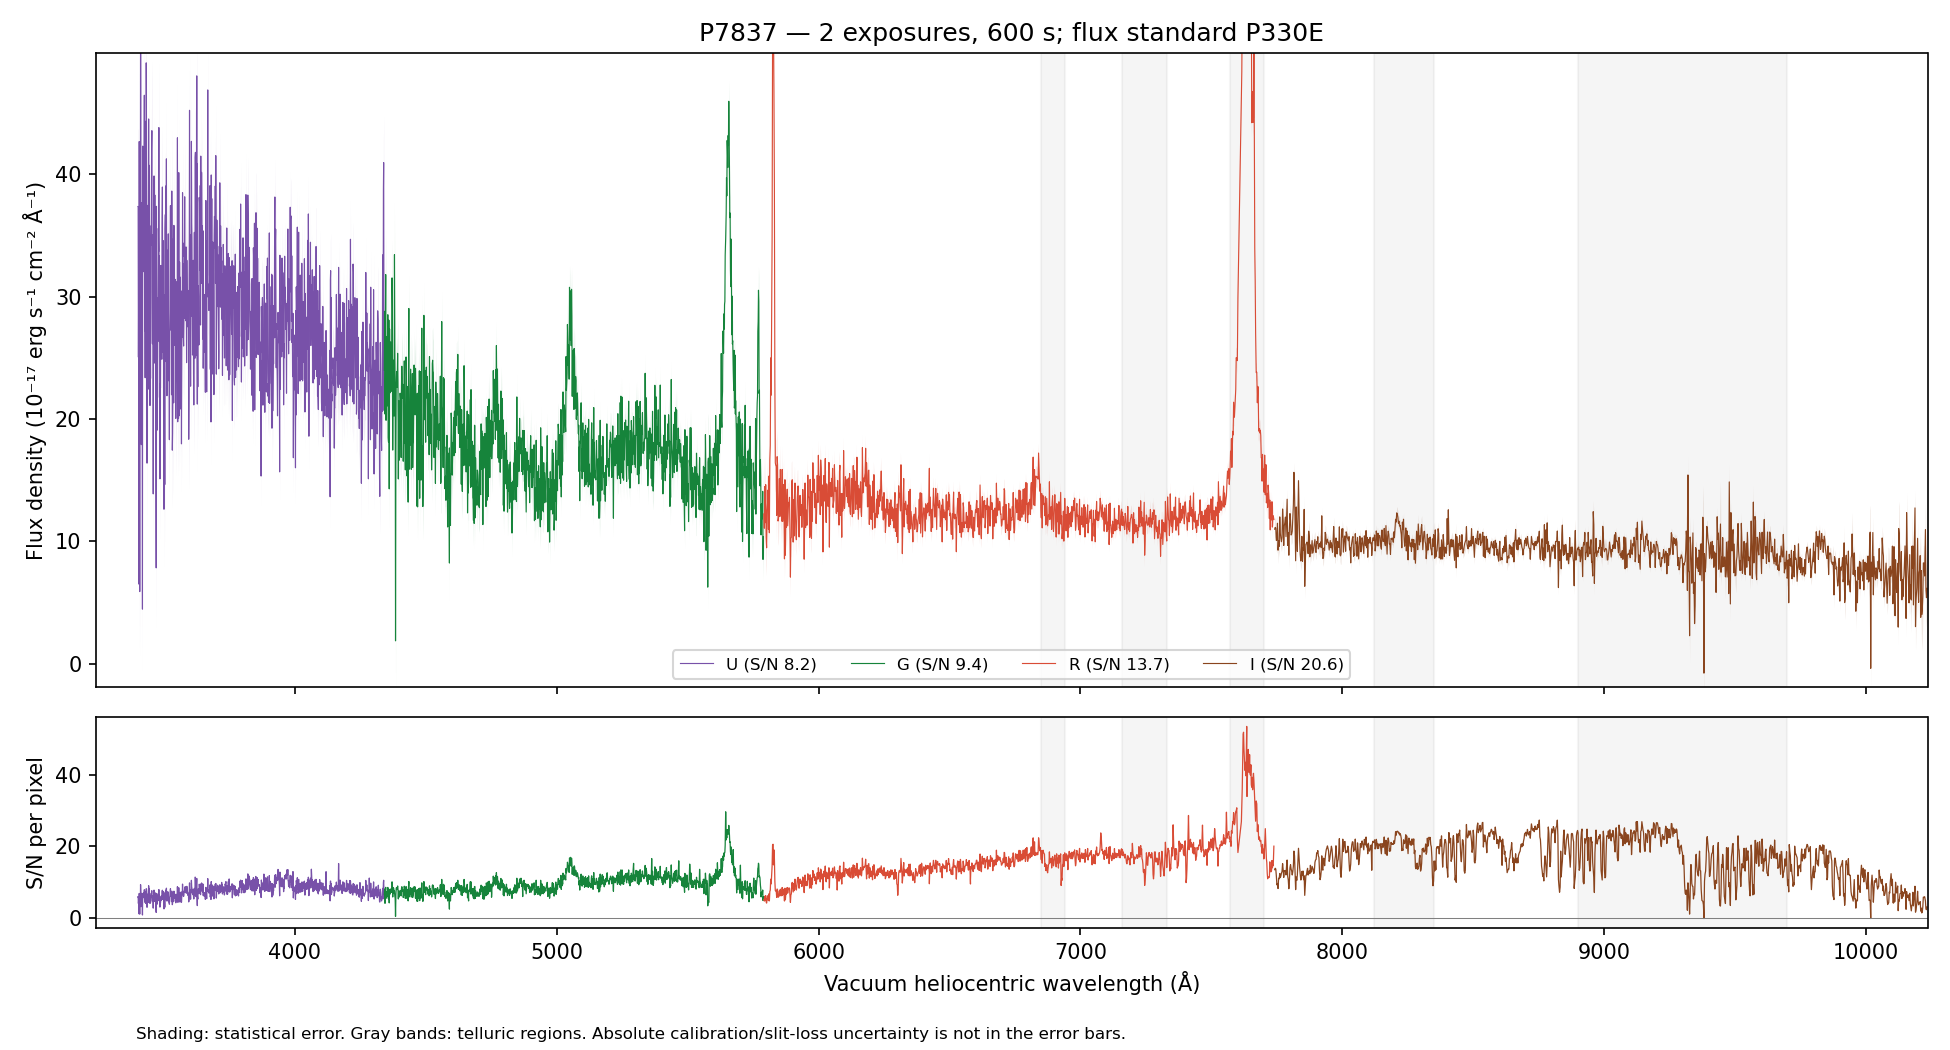

The file beside this chart, header and first rows:
WAVE_VAC_HELIO_A, FLUX, FLUX_ERR, FLUX_UNCORR, ERR_UNCORR, TELLURIC, TELLURIC_ERR, FLUX_ALTSTD, MASK, QUALITY, CHANNEL
3242, 29.73, 9.042, 29.73, 9.042, 1.0, 0.0, 18.73, False, 2, U
3243, 45.73, 9.221, 45.73, 9.221, 1.0, 0.0, 28.93, False, 2, U
3244, 42.02, 8.923, 42.02, 8.923, 1.0, 0.0, 26.7, False, 2, U
3245, 48.6, 8.986, 48.6, 8.986, 1.0, 0.0, 31, False, 2, U
3246, 38.67, 8.955, 38.67, 8.955, 1.0, 0.0, 24.76, False, 2, U
3247, 50.56, 9.009, 50.56, 9.009, 1.0, 0.0, 32.49, False, 2, U
3248, 50.71, 8.684, 50.71, 8.684, 1.0, 0.0, 32.69, False, 2, U
3249, 57.26, 8.395, 57.26, 8.395, 1.0, 0.0, 37.03, False, 2, U
3250, 40.69, 8.18, 40.69, 8.18, 1.0, 0.0, 26.38, False, 2, U
3251, 40.43, 8.388, 40.43, 8.388, 1.0, 0.0, 26.28, False, 2, U
3252, 65.09, 8.578, 65.09, 8.578, 1.0, 0.0, 42.4, False, 2, U
3253, 49.1, 8.456, 49.1, 8.456, 1.0, 0.0, 32.05, False, 2, U
3254, 59, 8.471, 59, 8.471, 1.0, 0.0, 38.57, False, 2, U
3255, 72.24, 8.865, 72.24, 8.865, 1.0, 0.0, 47.29, False, 2, U
3256, 55.27, 8.966, 55.27, 8.966, 1.0, 0.0, 36.22, False, 2, U
3257, 49.23, 9.067, 49.23, 9.067, 1.0, 0.0, 32.28, False, 2, U
3258, 61.02, 9.182, 61.02, 9.182, 1.0, 0.0, 40.02, False, 2, U
3259, 58.95, 9.281, 58.95, 9.281, 1.0, 0.0, 38.66, False, 2, U
3260, 51.3, 9.274, 51.3, 9.274, 1.0, 0.0, 33.63, False, 2, U
3261, 70.99, 9.23, 70.99, 9.23, 1.0, 0.0, 46.5, False, 2, U
3262, 64.65, 9.304, 64.65, 9.304, 1.0, 0.0, 42.29, False, 2, U
3263, 36.8, 8.85, 36.8, 8.85, 1.0, 0.0, 24.03, False, 2, U
3264, 42.71, 8.829, 42.71, 8.829, 1.0, 0.0, 27.84, False, 2, U
3265, 40.86, 8.651, 40.86, 8.651, 1.0, 0.0, 26.57, False, 2, U
3266, 57.21, 8.995, 57.21, 8.995, 1.0, 0.0, 37.11, False, 2, U
3267, 43.17, 9.065, 43.17, 9.065, 1.0, 0.0, 27.93, False, 2, U
3268, 38.38, 9.143, 38.38, 9.143, 1.0, 0.0, 24.77, False, 2, U
3269, 55.87, 9.036, 55.87, 9.036, 1.0, 0.0, 35.95, False, 2, U
3270, 39.81, 8.749, 39.81, 8.749, 1.0, 0.0, 25.54, False, 2, U
3271, 50.05, 8.564, 50.05, 8.564, 1.0, 0.0, 32.02, False, 2, U
3272, 28.9, 8.54, 28.9, 8.54, 1.0, 0.0, 18.44, False, 2, U
3274, 43.36, 8.694, 43.36, 8.694, 1.0, 0.0, 27.6, False, 2, U
3275, 47.01, 8.636, 47.01, 8.636, 1.0, 0.0, 29.85, False, 2, U
3276, 36.17, 8.78, 36.17, 8.78, 1.0, 0.0, 22.92, False, 2, U
3277, 38.14, 8.695, 38.14, 8.695, 1.0, 0.0, 24.13, False, 2, U
3278, 24.28, 8.325, 24.28, 8.325, 1.0, 0.0, 15.34, False, 2, U
3279, 50.51, 8.356, 50.51, 8.356, 1.0, 0.0, 31.87, False, 2, U
3280, 35.05, 8.184, 35.05, 8.184, 1.0, 0.0, 22.1, False, 2, U
3281, 18, 8.023, 18, 8.023, 1.0, 0.0, 11.35, False, 2, U
3282, 32.89, 8.179, 32.89, 8.179, 1.0, 0.0, 20.75, False, 2, U
3283, 32.91, 8.185, 32.91, 8.185, 1.0, 0.0, 20.79, False, 2, U
3284, 23.06, 8.077, 23.06, 8.077, 1.0, 0.0, 14.59, False, 2, U
3285, 32.64, 8.262, 32.64, 8.262, 1.0, 0.0, 20.69, False, 2, U
3286, 21.18, 8.052, 21.18, 8.052, 1.0, 0.0, 13.46, False, 2, U
3287, 42.58, 7.906, 42.58, 7.906, 1.0, 0.0, 27.12, False, 2, U
3288, 35.22, 7.836, 35.22, 7.836, 1.0, 0.0, 22.5, False, 2, U
3289, 35.97, 8.065, 35.97, 8.065, 1.0, 0.0, 23.04, False, 2, U
3290, 36.44, 8.324, 36.44, 8.324, 1.0, 0.0, 23.41, False, 2, U
3291, 25.34, 8.344, 25.34, 8.344, 1.0, 0.0, 16.33, False, 2, U
3292, 30.42, 8.374, 30.42, 8.374, 1.0, 0.0, 19.66, False, 2, U
3293, 54.15, 8.612, 54.15, 8.612, 1.0, 0.0, 35.09, False, 2, U
3294, 34.28, 8.502, 34.28, 8.502, 1.0, 0.0, 22.27, False, 2, U
3295, 41.46, 8.572, 41.46, 8.572, 1.0, 0.0, 27, False, 2, U
3296, 48.34, 8.535, 48.34, 8.535, 1.0, 0.0, 31.55, False, 2, U
3297, 17.65, 8.204, 17.65, 8.204, 1.0, 0.0, 11.54, False, 2, U
3298, 37.24, 8.34, 37.24, 8.34, 1.0, 0.0, 24.38, False, 2, U
3299, 38.94, 8.374, 38.94, 8.374, 1.0, 0.0, 25.51, False, 2, U
3300, 33.36, 8.326, 33.36, 8.326, 1.0, 0.0, 21.86, False, 2, U
3301, 51.73, 8.512, 51.73, 8.512, 1.0, 0.0, 33.89, False, 2, U
3302, 32.69, 7.987, 32.69, 7.987, 1.0, 0.0, 21.4, False, 2, U
... 4,413 more rows
